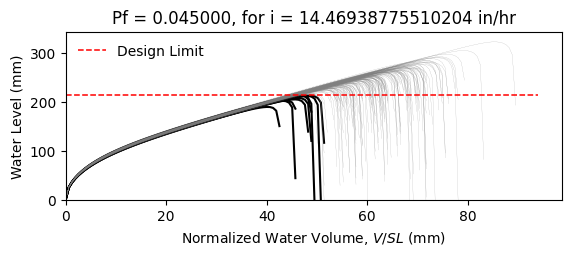

The table this chart was drawn from, first rows:
W10X17, L = 360.0 in, slope = 0.020833333333333332 in/in, dead load = 6.944444444444444e-05 kip/in…
zwlim AISC Appendix 2, zwlim DAMP, zwlim Proposed for ASCE 7, zwlim Neglect Ponding, dhnom Denver, dhnom New York, dhnom New Orleans, dh Denver, dh New York, dh New Orleans, dmax
7.884, 6.782, 7.033, 9.579, 1.381, 1.381, 1.381, 3.003, 3.003, 3.003, 10.27, Safe, 
7.884, 6.782, 7.033, 9.579, 1.381, 1.381, 1.381, 3.003, 3.003, 3.003, 9.228, Safe, 
7.884, 6.782, 7.033, 9.579, 1.381, 1.381, 1.381, 3.003, 3.003, 3.003, 9.083, Safe, 
7.884, 6.782, 7.033, 9.579, 1.381, 1.381, 1.381, 3.003, 3.003, 3.003, 10.52, Safe, 
7.884, 6.782, 7.033, 9.579, 1.381, 1.381, 1.381, 3.003, 3.003, 3.003, 8.575, Safe, 
7.884, 6.782, 7.033, 9.579, 1.381, 1.381, 1.381, 3.003, 3.003, 3.003, 12.67, Safe, 
7.884, 6.782, 7.033, 9.579, 1.381, 1.381, 1.381, 3.003, 3.003, 3.003, 9.709, Safe, 
7.884, 6.782, 7.033, 9.579, 1.381, 1.381, 1.381, 3.003, 3.003, 3.003, 8.888, Safe, 
7.884, 6.782, 7.033, 9.579, 1.381, 1.381, 1.381, 3.003, 3.003, 3.003, 10.18, Safe, 
7.884, 6.782, 7.033, 9.579, 1.381, 1.381, 1.381, 3.003, 3.003, 3.003, 9.554, Safe, 
7.884, 6.782, 7.033, 9.579, 1.381, 1.381, 1.381, 3.003, 3.003, 3.003, 8.344, Fail, 
7.884, 6.782, 7.033, 9.579, 1.381, 1.381, 1.381, 3.003, 3.003, 3.003, 8.162, Fail, 
7.884, 6.782, 7.033, 9.579, 1.381, 1.381, 1.381, 3.003, 3.003, 3.003, 10.45, Safe, 
7.884, 6.782, 7.033, 9.579, 1.381, 1.381, 1.381, 3.003, 3.003, 3.003, 9.093, Safe, 
7.884, 6.782, 7.033, 9.579, 1.381, 1.381, 1.381, 3.003, 3.003, 3.003, 10.33, Safe, 
7.884, 6.782, 7.033, 9.579, 1.381, 1.381, 1.381, 3.003, 3.003, 3.003, 9.545, Safe, 
7.884, 6.782, 7.033, 9.579, 1.381, 1.381, 1.381, 3.003, 3.003, 3.003, 9.84, Safe, 
7.884, 6.782, 7.033, 9.579, 1.381, 1.381, 1.381, 3.003, 3.003, 3.003, 10.8, Safe, 
7.884, 6.782, 7.033, 9.579, 1.381, 1.381, 1.381, 3.003, 3.003, 3.003, 8.947, Safe, 
7.884, 6.782, 7.033, 9.579, 1.381, 1.381, 1.381, 3.003, 3.003, 3.003, 9.471, Safe, 
7.884, 6.782, 7.033, 9.579, 1.381, 1.381, 1.381, 3.003, 3.003, 3.003, 8.786, Safe, 
7.884, 6.782, 7.033, 9.579, 1.381, 1.381, 1.381, 3.003, 3.003, 3.003, 10.35, Safe, 
7.884, 6.782, 7.033, 9.579, 1.381, 1.381, 1.381, 3.003, 3.003, 3.003, 10.35, Safe, 
7.884, 6.782, 7.033, 9.579, 1.381, 1.381, 1.381, 3.003, 3.003, 3.003, 9.669, Safe, 
7.884, 6.782, 7.033, 9.579, 1.381, 1.381, 1.381, 3.003, 3.003, 3.003, 9.416, Safe, 
7.884, 6.782, 7.033, 9.579, 1.381, 1.381, 1.381, 3.003, 3.003, 3.003, 8.363, Fail, 
7.884, 6.782, 7.033, 9.579, 1.381, 1.381, 1.381, 3.003, 3.003, 3.003, 10.22, Safe, 
7.884, 6.782, 7.033, 9.579, 1.381, 1.381, 1.381, 3.003, 3.003, 3.003, 9.738, Safe, 
7.884, 6.782, 7.033, 9.579, 1.381, 1.381, 1.381, 3.003, 3.003, 3.003, 8.996, Safe, 
7.884, 6.782, 7.033, 9.579, 1.381, 1.381, 1.381, 3.003, 3.003, 3.003, 10.88, Safe, 
7.884, 6.782, 7.033, 9.579, 1.381, 1.381, 1.381, 3.003, 3.003, 3.003, 10.1, Safe, 
7.884, 6.782, 7.033, 9.579, 1.381, 1.381, 1.381, 3.003, 3.003, 3.003, 10.04, Safe, 
7.884, 6.782, 7.033, 9.579, 1.381, 1.381, 1.381, 3.003, 3.003, 3.003, 9.193, Safe, 
7.884, 6.782, 7.033, 9.579, 1.381, 1.381, 1.381, 3.003, 3.003, 3.003, 10.79, Safe, 
7.884, 6.782, 7.033, 9.579, 1.381, 1.381, 1.381, 3.003, 3.003, 3.003, 10.26, Safe, 
7.884, 6.782, 7.033, 9.579, 1.381, 1.381, 1.381, 3.003, 3.003, 3.003, 8.937, Safe, 
7.884, 6.782, 7.033, 9.579, 1.381, 1.381, 1.381, 3.003, 3.003, 3.003, 9.847, Safe, 
7.884, 6.782, 7.033, 9.579, 1.381, 1.381, 1.381, 3.003, 3.003, 3.003, 10.21, Safe, 
7.884, 6.782, 7.033, 9.579, 1.381, 1.381, 1.381, 3.003, 3.003, 3.003, 10.64, Safe, 
7.884, 6.782, 7.033, 9.579, 1.381, 1.381, 1.381, 3.003, 3.003, 3.003, 8.442, Safe, 
7.884, 6.782, 7.033, 9.579, 1.381, 1.381, 1.381, 3.003, 3.003, 3.003, 11.01, Safe, 
7.884, 6.782, 7.033, 9.579, 1.381, 1.381, 1.381, 3.003, 3.003, 3.003, 9.317, Safe, 
7.884, 6.782, 7.033, 9.579, 1.381, 1.381, 1.381, 3.003, 3.003, 3.003, 9.514, Safe, 
7.884, 6.782, 7.033, 9.579, 1.381, 1.381, 1.381, 3.003, 3.003, 3.003, 9.578, Safe, 
7.884, 6.782, 7.033, 9.579, 1.381, 1.381, 1.381, 3.003, 3.003, 3.003, 10.58, Safe, 
7.884, 6.782, 7.033, 9.579, 1.381, 1.381, 1.381, 3.003, 3.003, 3.003, 8.546, Safe, 
7.884, 6.782, 7.033, 9.579, 1.381, 1.381, 1.381, 3.003, 3.003, 3.003, 9.818, Safe, 
7.884, 6.782, 7.033, 9.579, 1.381, 1.381, 1.381, 3.003, 3.003, 3.003, 9.022, Safe, 
7.884, 6.782, 7.033, 9.579, 1.381, 1.381, 1.381, 3.003, 3.003, 3.003, 9.781, Safe, 
7.884, 6.782, 7.033, 9.579, 1.381, 1.381, 1.381, 3.003, 3.003, 3.003, 8.953, Safe, 
7.884, 6.782, 7.033, 9.579, 1.381, 1.381, 1.381, 3.003, 3.003, 3.003, 10.3, Safe, 
7.884, 6.782, 7.033, 9.579, 1.381, 1.381, 1.381, 3.003, 3.003, 3.003, 7.975, Fail, 
7.884, 6.782, 7.033, 9.579, 1.381, 1.381, 1.381, 3.003, 3.003, 3.003, 9.864, Safe, 
7.884, 6.782, 7.033, 9.579, 1.381, 1.381, 1.381, 3.003, 3.003, 3.003, 9.187, Safe, 
7.884, 6.782, 7.033, 9.579, 1.381, 1.381, 1.381, 3.003, 3.003, 3.003, 11.05, Safe, 
7.884, 6.782, 7.033, 9.579, 1.381, 1.381, 1.381, 3.003, 3.003, 3.003, 8.916, Safe, 
7.884, 6.782, 7.033, 9.579, 1.381, 1.381, 1.381, 3.003, 3.003, 3.003, 9.543, Safe, 
7.884, 6.782, 7.033, 9.579, 1.381, 1.381, 1.381, 3.003, 3.003, 3.003, 9.004, Safe, 
7.884, 6.782, 7.033, 9.579, 1.381, 1.381, 1.381, 3.003, 3.003, 3.003, 8.491, Safe, 
... 142 more rows
